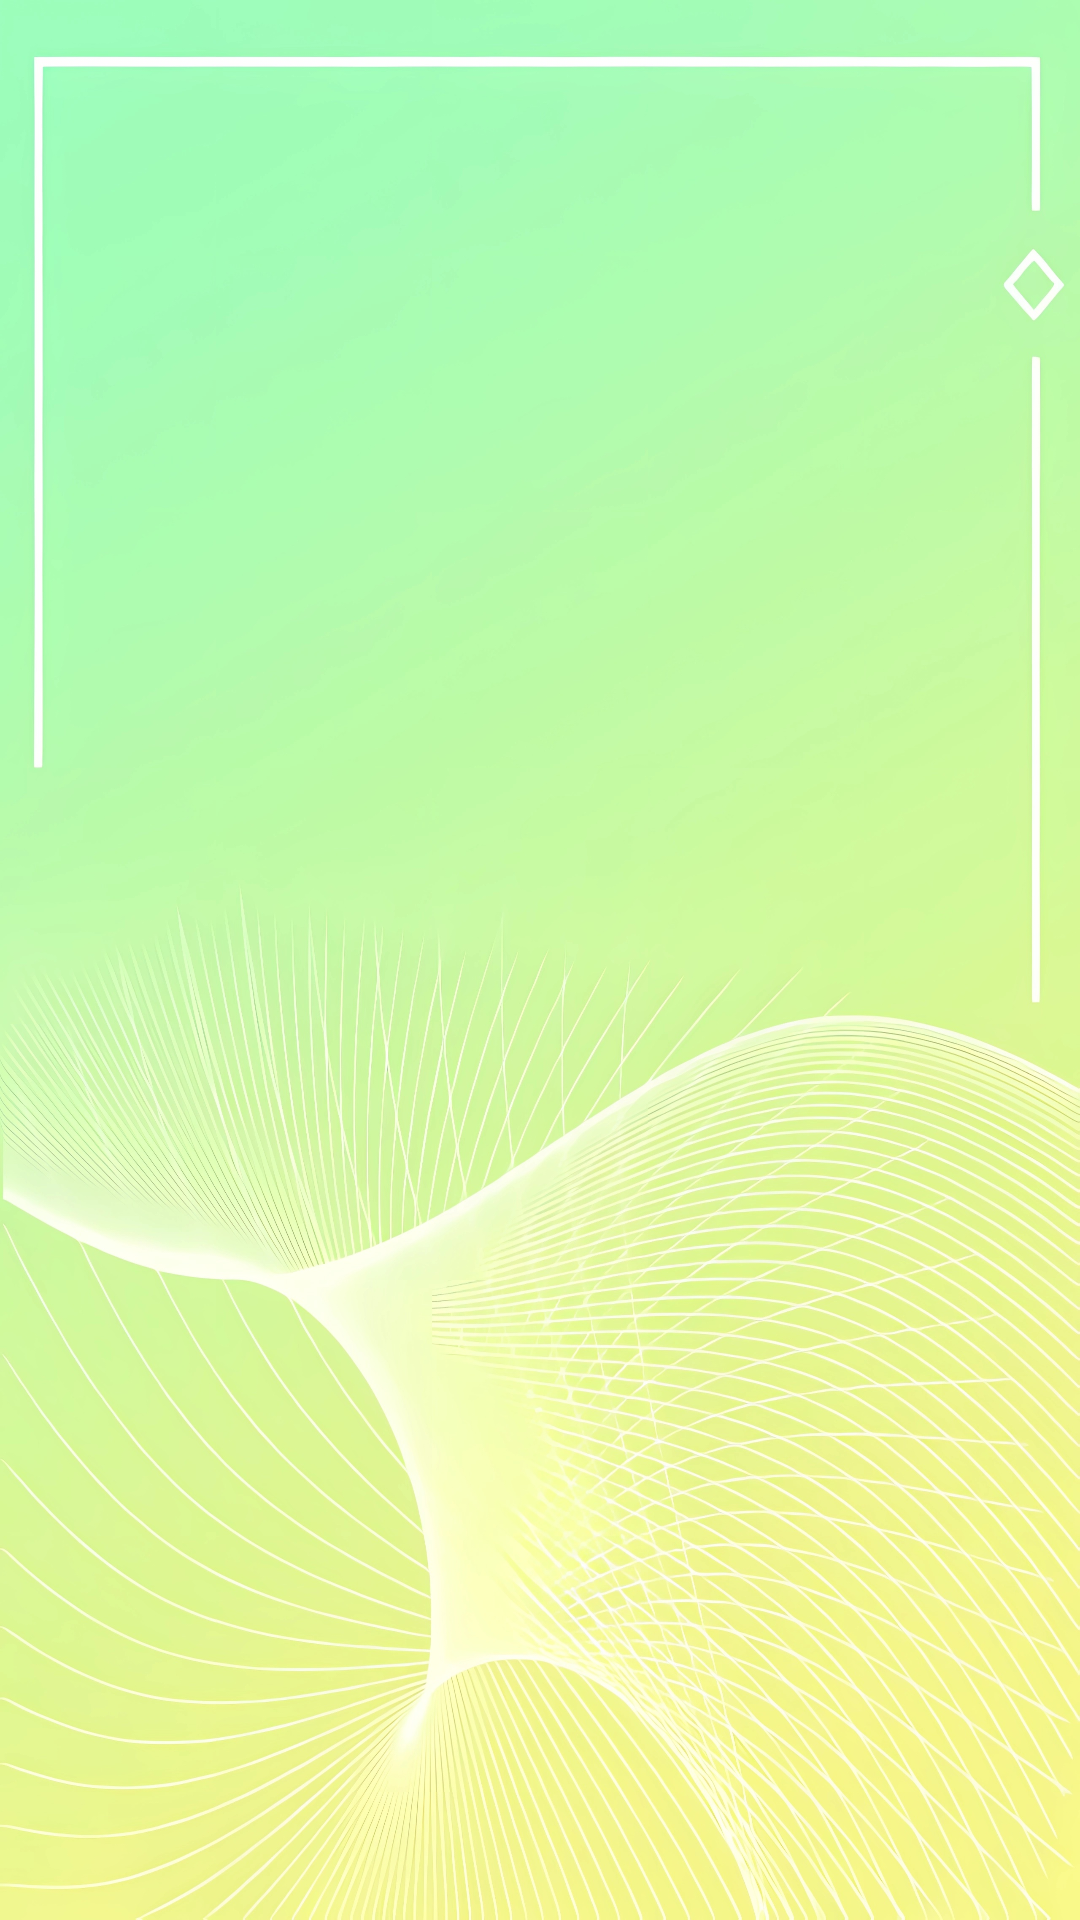

The Android layout XML behind this screen, and the referenced resources:
<!-- AndroidManifest.xml: application theme Theme.ITCenter -->
<!-- res/layout/activity_notification_detail.xml -->
<?xml version="1.0" encoding="utf-8"?>
<androidx.constraintlayout.widget.ConstraintLayout xmlns:android="http://schemas.android.com/apk/res/android"
    xmlns:app="http://schemas.android.com/apk/res-auto"
    xmlns:tools="http://schemas.android.com/tools"
    android:id="@+id/main"
    android:layout_width="match_parent"
    android:background="@drawable/background22"
    android:layout_height="match_parent"
    tools:context=".activity.NotificationDetailActivity">

</androidx.constraintlayout.widget.ConstraintLayout>
<!-- resources referenced by this layout -->
<resources>
  <!-- drawable background22: jpeg bitmap (drawable, 1014723 bytes) -->
  <style name="Theme.ITCenter" parent="Base.Theme.ITCenter" />
  <style name="Base.Theme.ITCenter" parent="Theme.MaterialComponents.DayNight.NoActionBar">
          
          <item name="colorPrimary">@color/light_green</item>
          <item name="colorPrimaryDark">@color/light_green</item>
          <item name="colorAccent">@color/light_green</item>
  
      </style>
  <color name="light_green">#85C485</color>
</resources>
